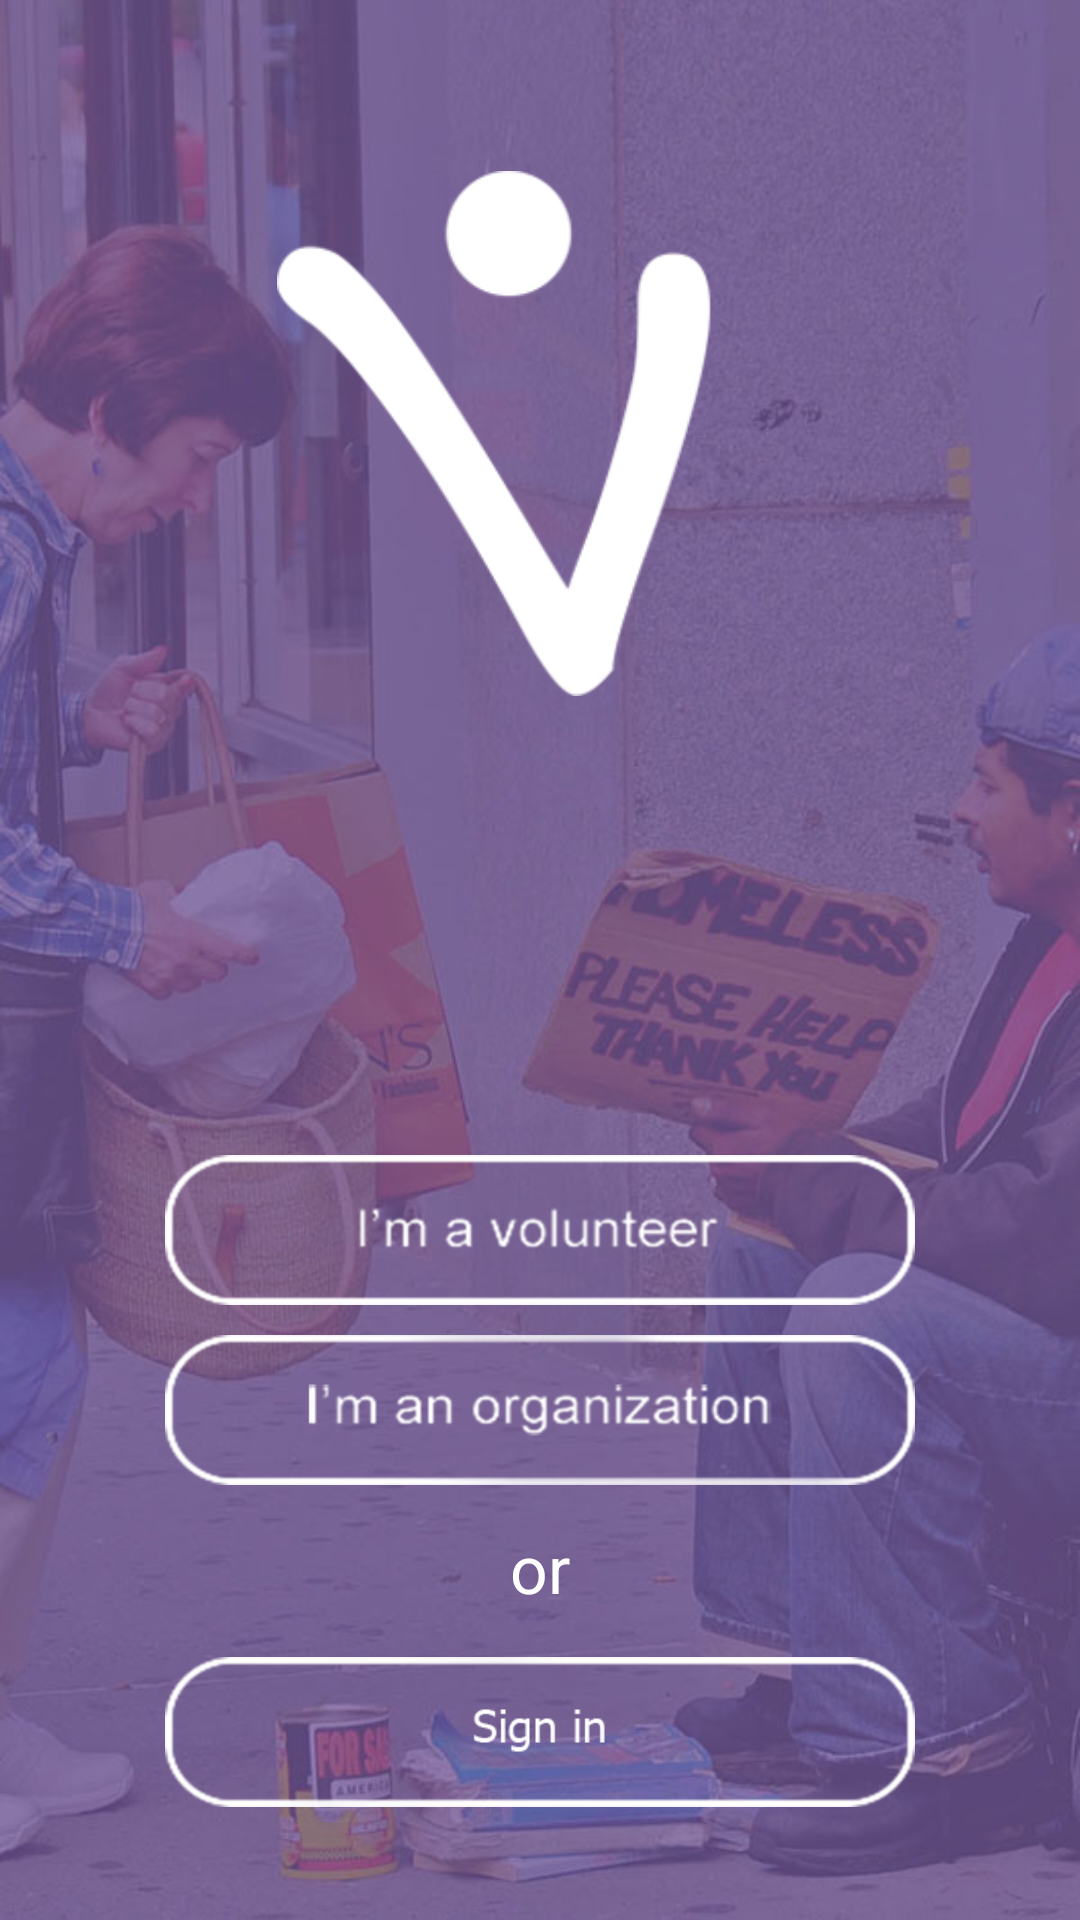

This screen was rendered from an Android layout file. Write that file and the resources it references.
<!-- AndroidManifest.xml: activity theme Theme.AppCompat.Light.NoActionBar -->
<!-- res/layout/activity_first.xml -->
<?xml version="1.0" encoding="utf-8"?>
<RelativeLayout xmlns:android="http://schemas.android.com/apk/res/android"
    xmlns:tools="http://schemas.android.com/tools"
    android:layout_width="match_parent"
    android:layout_height="match_parent"
    android:paddingBottom="@dimen/activity_vertical_margin"
    android:paddingLeft="@dimen/activity_horizontal_margin"
    android:paddingRight="@dimen/activity_horizontal_margin"
    android:paddingTop="@dimen/activity_vertical_margin"
    android:background="@drawable/helping"
    tools:context="com.hussam.volunet.FirstActivity"
    android:clickable="false">

    <ImageButton
        android:id="@+id/mybutton"
        android:layout_width="250dp"
        android:layout_height="50dp"
        android:background="@drawable/d1"
        android:onClick="sendMessage2"
        android:layout_marginBottom="10dp"
        android:layout_above="@+id/imageButton"
        android:layout_alignLeft="@+id/imageButton"
        android:layout_alignStart="@+id/imageButton" />

    <ImageButton
        android:id="@+id/imageButton"
        android:layout_width="250dp"
        android:layout_height="50dp"
        android:background="@drawable/c1"
        android:layout_marginBottom="145dp"
        android:onClick="sendMessage3"
        android:layout_alignParentBottom="true"
        android:layout_centerHorizontal="true" />

    <ImageView
        android:layout_width="175dp"
        android:layout_height="175dp"
        android:id="@+id/imageView"
        android:layout_marginTop="57dp"
        android:background="@drawable/logo"
        android:layout_alignParentTop="true"
        android:layout_centerHorizontal="true" />

    <TextView
        android:layout_width="wrap_content"
        android:layout_height="wrap_content"
        android:textAppearance="?android:attr/textAppearanceLarge"
        android:text="or"
        android:id="@+id/textView4"
        android:layout_alignTop="@+id/imageButton"
        android:layout_centerHorizontal="true"
        android:layout_marginTop="63dp"
        android:textColor="#ffffff" />

    <ImageButton
        android:layout_width="250dp"
        android:layout_height="50dp"
        android:id="@+id/imageButton3"
        android:background="@drawable/signin"
        android:layout_below="@+id/textView4"
        android:layout_alignLeft="@+id/imageButton"
        android:layout_alignStart="@+id/imageButton"
        android:layout_marginTop="15dp"
        android:onClick="sendMessageL"/>
</RelativeLayout>
<!-- resources referenced by this layout -->
<resources>
  <!-- drawable c1: png bitmap (drawable, 26492 bytes) -->
  <!-- drawable d1: png bitmap (drawable, 23560 bytes) -->
  <!-- drawable helping: jpg bitmap (drawable, 101511 bytes) -->
  <!-- drawable logo: png bitmap (drawable, 24648 bytes) -->
  <!-- drawable signin: png bitmap (drawable, 26635 bytes) -->
</resources>
